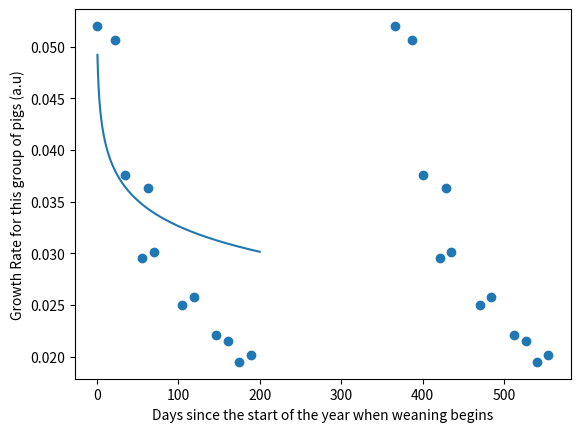

Write the Python code that produced this figure.
import matplotlib.pyplot as plt
import scipy.optimize as opt
import numpy as np


def inverse_x(x, a, b):
    return (a*np.log(x))+b


days_since_year1 = [1, 22, 35, 56, 63, 70, 105, 119, 147, 161, 175, 189]
days_since_year2 = [x+365 for x in days_since_year1]
days_since_year = days_since_year1 + days_since_year2
print(days_since_year)
growth_rates = [0.0520, 0.0506, 0.0376, 0.0296, 0.0363, 0.0301, 0.0250, 0.0258, 0.0221, 0.0215, 0.0195, 0.0202,0.0520, 0.0506, 0.0376, 0.0296, 0.0363, 0.0301, 0.0250, 0.0258, 0.0221, 0.0215, 0.0195, 0.0202]


curve_fit = opt.curve_fit(inverse_x, days_since_year, growth_rates)
print(curve_fit)
xs = np.linspace(1, 200, 10000)
ys = inverse_x(xs, curve_fit[0][0], curve_fit[0][1])
plt.plot(xs, ys)
plt.scatter(days_since_year, growth_rates)
plt.xlabel('Days since the start of the year when weaning begins')
plt.ylabel('Growth Rate for this group of pigs (a.u)')
plt.show()

